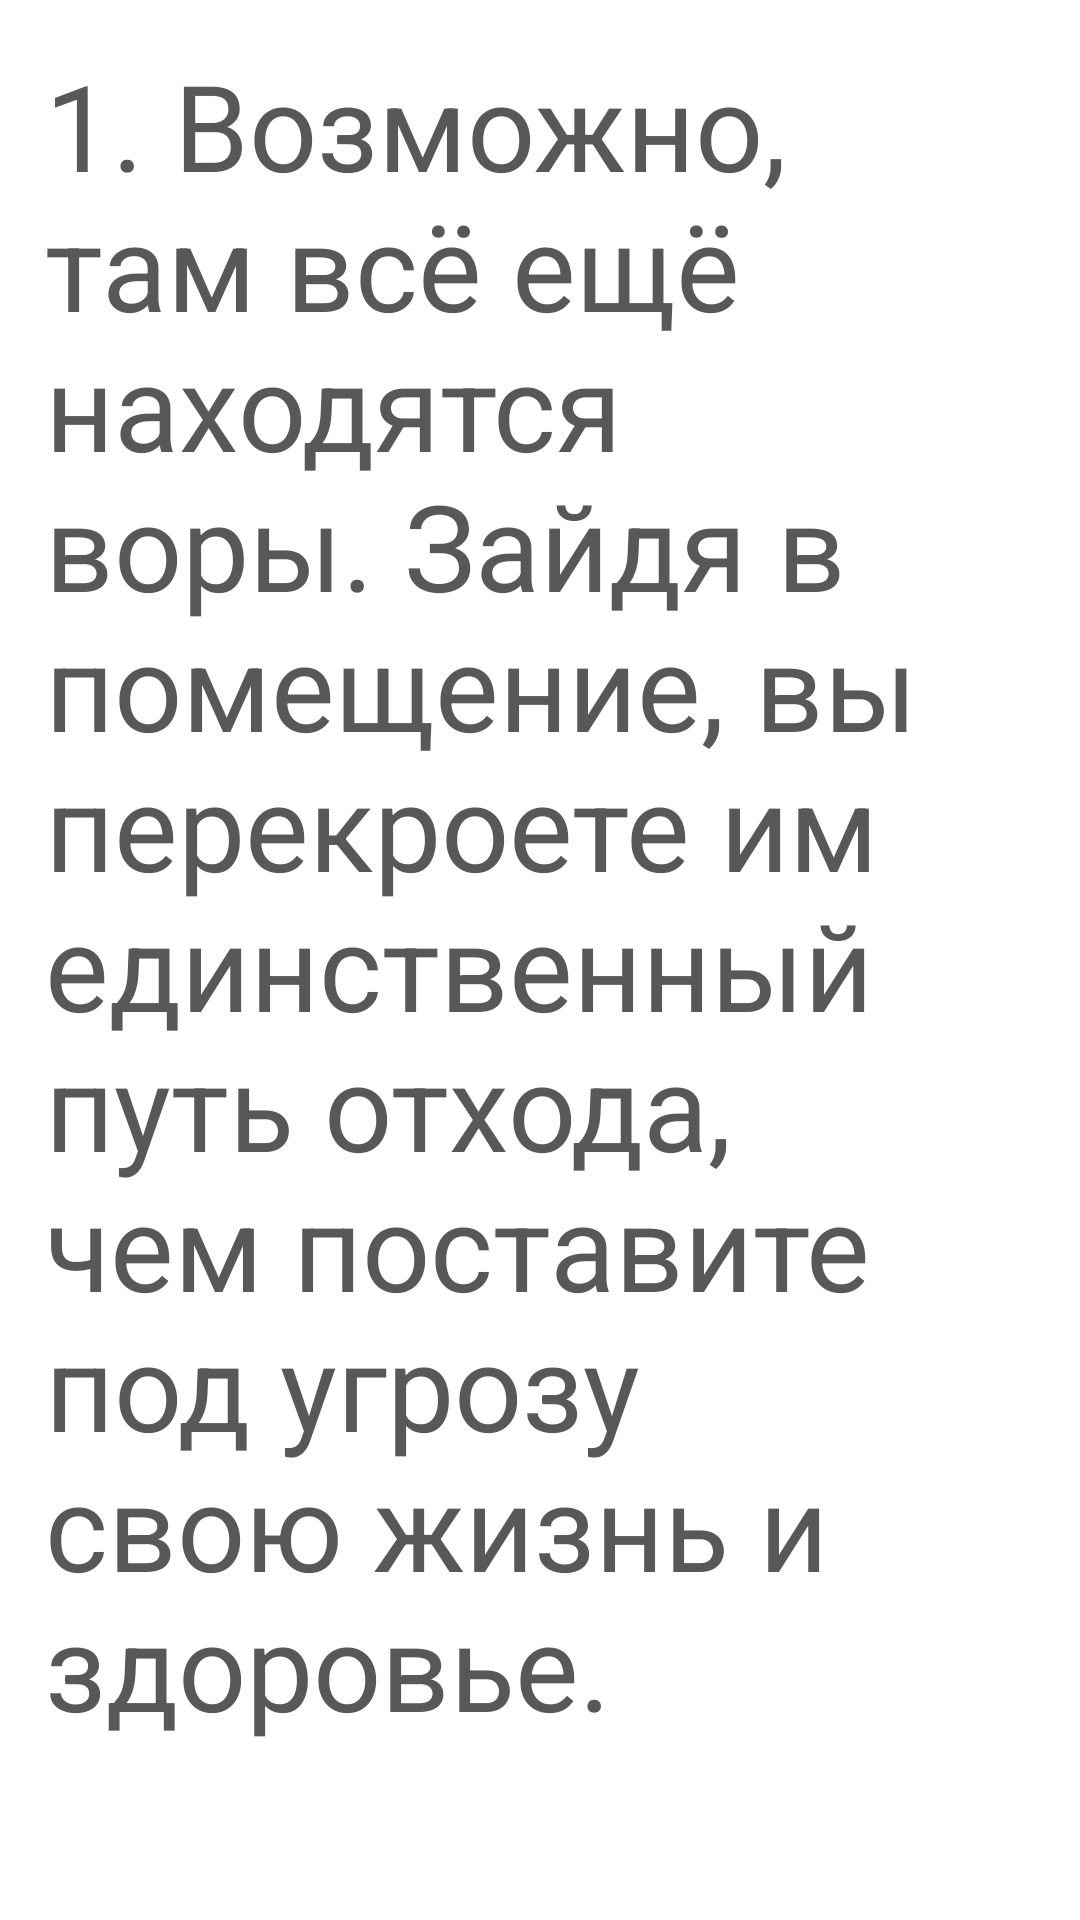

The Android layout XML behind this screen, and the referenced resources:
<!-- AndroidManifest.xml: application theme Theme.Design.NoActionBar -->
<!-- res/layout/robbery_01.xml -->
<?xml version="1.0" encoding="utf-8"?>
<ScrollView xmlns:android="http://schemas.android.com/apk/res/android"
    xmlns:tools="http://schemas.android.com/tools"
    android:layout_width="match_parent"
    android:layout_height="match_parent"
    android:background="@color/white"
    tools:context=".fragments.Earthquake_01">

    <FrameLayout
        android:layout_width="match_parent"
        android:layout_height="match_parent">

        <TextView
            android:layout_width="match_parent"
            android:layout_height="match_parent"
            android:layout_gravity="center_horizontal"
            android:layout_margin="15dp"
            android:gravity="center_horizontal"
            android:text="1. Возможно, там всё ещё находятся воры. Зайдя в помещение, вы перекроете им единственный путь отхода, чем поставите под угрозу свою жизнь и здоровье."
            android:textAlignment="viewStart"
            android:textColor="#585858"
            android:textSize="40dp"
            tools:ignore="RtlCompat" />
    </FrameLayout>
</ScrollView>
<!-- resources referenced by this layout -->
<resources>

  <!-- not gathered from this repository: default colours our renderer supplied (Android Studio template values) -->
  <color name="white">#FFFFFFFF</color>
</resources>
